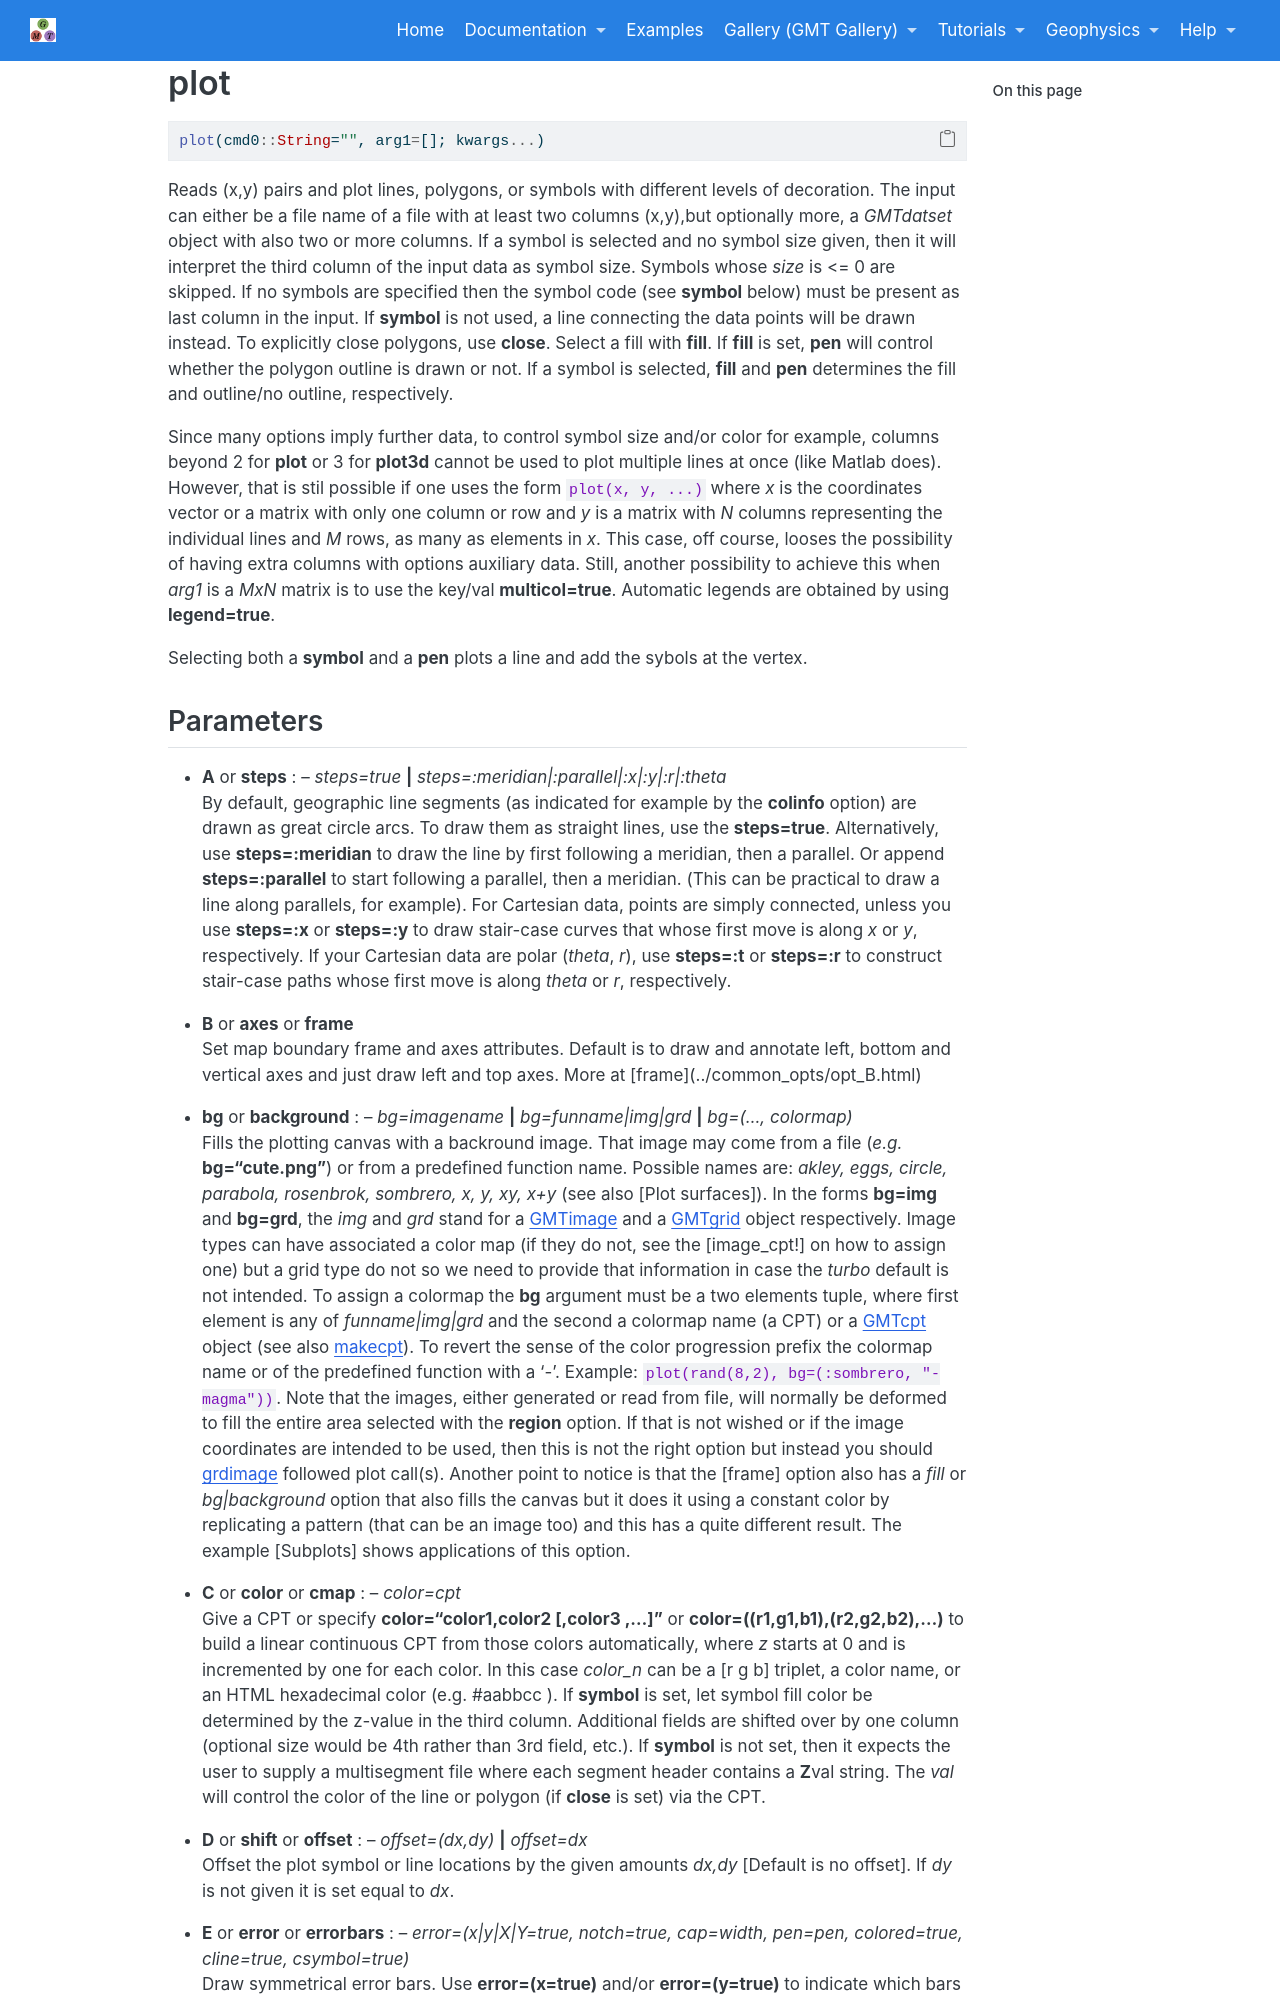

repository: joa-quim/GMTjl_doc · page: documentation/modules/plot.html · generator: jekyll

# plot

```julia
plot(cmd0::String="", arg1=[]; kwargs...)
```

Reads (x,y) pairs and plot lines, polygons, or symbols with different levels of decoration. The input can either be a file name of a file with at least two columns (x,y),but optionally more, a *GMTdatset* object with also two or more columns.
If a symbol is selected and no symbol size given, then it will interpret the third column of the input data as symbol size.
Symbols whose *size* is <= 0 are skipped. If no symbols are specified then the symbol code (see **symbol** below) must be present as last column in the input. If **symbol** is not used, a line connecting the data points will be drawn instead. To explicitly close polygons, use **close**. Select a fill with **fill**. If **fill** is set, **pen** will control whether the polygon outline is drawn or not. If a symbol is selected, **fill** and **pen** determines the fill and outline/no outline, respectively.

Since many options imply further data, to control symbol size and/or color for example, columns beyond 2 for **plot** or 3 for **plot3d** cannot be used to plot multiple lines at once (like Matlab does). However, that is stil possible if one uses the form `plot(x, y, ...)` where *x* is the coordinates vector or a matrix with only one column or row and *y* is a matrix with *N* columns representing the individual lines and *M* rows, as many as elements in *x*. This case, off course, looses the possibility of having extra columns with options auxiliary data. Still, another possibility to achieve this when *arg1* is a *MxN* matrix is to use the key/val **multicol=true**. Automatic legends are obtained by using **legend=true**.

Selecting both a **symbol** and a **pen** plots a line and add the sybols at the vertex.
